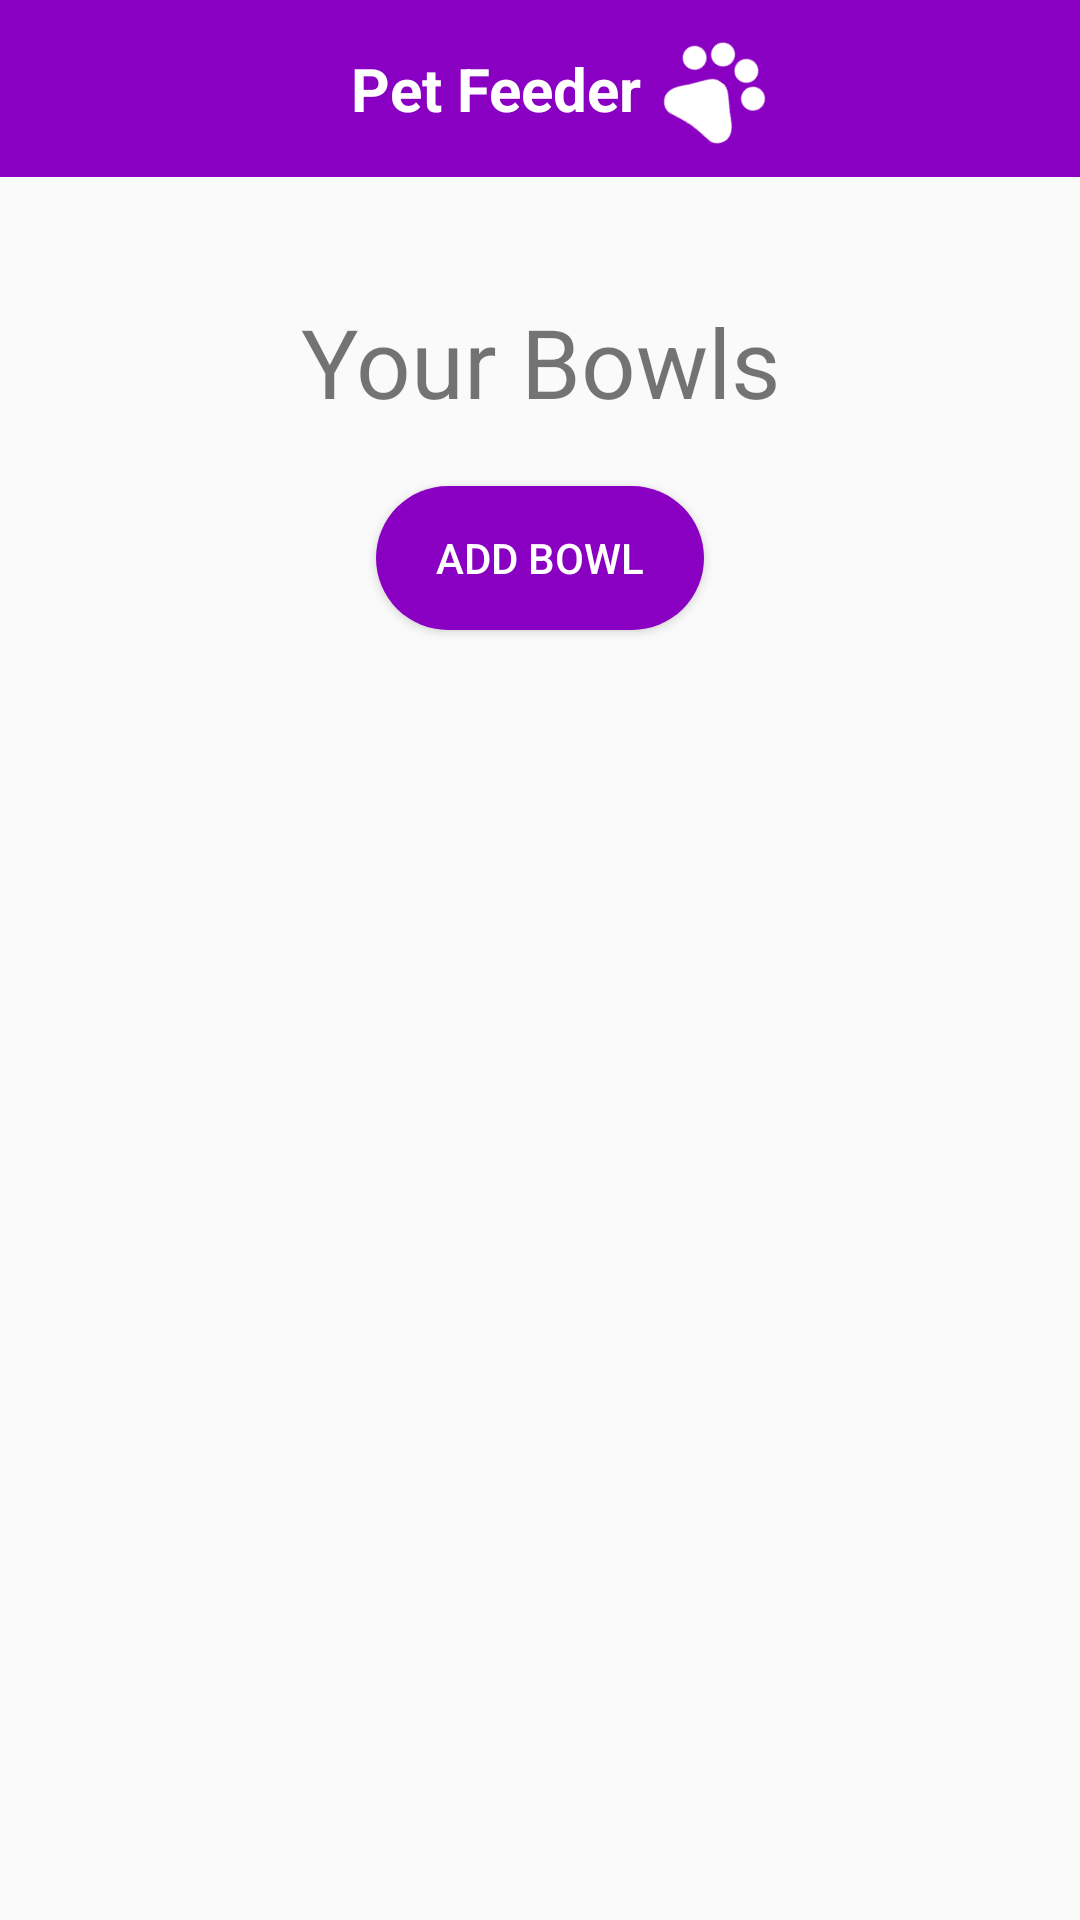

Produce the Android XML layout that renders to this screen, including the resource entries it uses.
<!-- AndroidManifest.xml: application theme Theme.PetFeeder -->
<!-- res/layout/activity_user.xml -->
<?xml version="1.0" encoding="utf-8"?>
<androidx.constraintlayout.widget.ConstraintLayout xmlns:android="http://schemas.android.com/apk/res/android"
    xmlns:app="http://schemas.android.com/apk/res-auto"
    xmlns:tools="http://schemas.android.com/tools"
    android:id="@+id/main"
    android:layout_width="match_parent"
    android:layout_height="match_parent"
    tools:context=".UserActivity">

    <LinearLayout
        android:layout_width="match_parent"
        android:layout_height="match_parent"
        android:orientation="vertical">

        <include
            android:id="@+id/include"
            layout="@layout/toolbar" />

        
        
        
        
        
        

        <LinearLayout
            android:layout_width="match_parent"
            android:layout_height="match_parent"
            android:gravity="center_horizontal"
            android:orientation="vertical"

            app:layout_constraintEnd_toEndOf="parent"
            app:layout_constraintStart_toStartOf="parent"
            app:layout_constraintTop_toBottomOf="@id/include"
            tools:ignore="UselessParent">

            <ScrollView
                android:layout_width="match_parent"
                android:layout_height="match_parent"
                tools:ignore="ScrollViewCount">

                <LinearLayout
                    android:id="@+id/layout_container"
                    android:layout_width="match_parent"
                    android:layout_height="wrap_content"
                    android:orientation="vertical">

                    <TextView
                        android:layout_width="match_parent"
                        android:layout_height="wrap_content"
                        android:layout_marginTop="30dp"
                        android:padding="10dp"
                        android:text="@string/label_title_bowls_page"
                        android:textAlignment="center"
                        android:textSize="32sp"
                        android:autoSizeTextType="uniform"/>

                    <Button
                        android:id="@+id/button_add_bowl_dialog"
                        android:layout_width="wrap_content"
                        android:layout_height="wrap_content"
                        android:layout_gravity="center"
                        android:layout_margin="10dp"
                        android:background="@drawable/button_background"
                        android:paddingHorizontal="20dp"
                        android:text="@string/btn_add_bowl"
                        android:textColor="@color/white"/>

                    
                    

                </LinearLayout>

            </ScrollView>

        </LinearLayout>

    </LinearLayout>

</androidx.constraintlayout.widget.ConstraintLayout>
<!-- res/layout/toolbar.xml (included above) -->
<?xml version="1.0" encoding="utf-8"?>
<RelativeLayout xmlns:android="http://schemas.android.com/apk/res/android"
    xmlns:tools="http://schemas.android.com/tools"
    android:layout_width="match_parent"
    android:layout_height="wrap_content"
    xmlns:app="http://schemas.android.com/apk/res-auto"
    android:background="@color/startColor">

    <LinearLayout
        android:layout_width="match_parent"
        android:layout_height="wrap_content"
        android:orientation="horizontal"
        tools:ignore="UselessParent">

        <ImageView
            android:id="@+id/image_user_menu"
            android:layout_width="30dp"
            android:layout_height="30dp"
            android:contentDescription="@string/image_description_user"
            android:src="@drawable/ic_person"
            android:layout_gravity="center"
            android:layout_marginStart="10dp" />

        <LinearLayout
            android:layout_width="0dp"
            android:layout_height="wrap_content"
            android:orientation="horizontal"
            android:layout_weight="1"
            android:gravity="center"
            tools:ignore="UseCompoundDrawables">

            <TextView
                android:id="@+id/text_app_title_toolbar"
                android:layout_width="wrap_content"
                android:layout_height="wrap_content"
                android:paddingStart="16dp"
                android:paddingTop="16dp"
                android:paddingEnd="5dp"
                android:paddingBottom="16dp"
                android:text="@string/app_title"
                android:textColor="@color/white"
                android:textSize="20sp"
                android:textStyle="bold" />

            <ImageView
                android:id="@+id/image_app_logo_toolbar"
                android:layout_width="40dp"
                android:layout_height="40dp"
                android:contentDescription="@string/app_logo_description"
                android:padding="1dp"
                android:rotation="35"
                android:src="@drawable/pet_logo" />

        </LinearLayout>

        <TextView
            android:layout_width="40dp"
            android:layout_height="wrap_content"
            android:text=""/>

    </LinearLayout>

</RelativeLayout>
<!-- resources referenced by this layout -->
<resources>
  <color name="startColor">#8a00c2</color>
  <color name="white">#FFFFFFFF</color>
  <!-- drawable button_background (drawable) -->
  <?xml version="1.0" encoding="utf-8"?>
  <shape android:shape="rectangle" xmlns:android="http://schemas.android.com/apk/res/android">
      <solid android:color="@color/startColor"/>
      <corners android:radius="50dp"/>
  </shape>
  <!-- drawable pet_logo (drawable) -->
  <vector xmlns:android="http://schemas.android.com/apk/res/android" android:height="100dp" android:tint="#FFFFFF" android:viewportHeight="24" android:viewportWidth="24" android:width="100dp">
        
      <path android:fillColor="@color/endColor" android:pathData="M4.5,9.5m-2.5,0a2.5,2.5 0,1 1,5 0a2.5,2.5 0,1 1,-5 0"/>
        
      <path android:fillColor="@android:color/white" android:pathData="M9,5.5m-2.5,0a2.5,2.5 0,1 1,5 0a2.5,2.5 0,1 1,-5 0"/>
        
      <path android:fillColor="@android:color/white" android:pathData="M15,5.5m-2.5,0a2.5,2.5 0,1 1,5 0a2.5,2.5 0,1 1,-5 0"/>
        
      <path android:fillColor="@android:color/white" android:pathData="M19.5,9.5m-2.5,0a2.5,2.5 0,1 1,5 0a2.5,2.5 0,1 1,-5 0"/>
        
      <path android:fillColor="@android:color/white" android:pathData="M17.34,14.86c-0.87,-1.02 -1.6,-1.89 -2.48,-2.91 -0.46,-0.54 -1.05,-1.08 -1.75,-1.32 -0.11,-0.04 -0.22,-0.07 -0.33,-0.09 -0.25,-0.04 -0.52,-0.04 -0.78,-0.04s-0.53,0 -0.79,0.05c-0.11,0.02 -0.22,0.05 -0.33,0.09 -0.7,0.24 -1.28,0.78 -1.75,1.32 -0.87,1.02 -1.6,1.89 -2.48,2.91 -1.31,1.31 -2.92,2.76 -2.62,4.79 0.29,1.02 1.02,2.03 2.33,2.32 0.73,0.15 3.06,-0.44 5.54,-0.44h0.18c2.48,0 4.81,0.58 5.54,0.44 1.31,-0.29 2.04,-1.31 2.33,-2.32 0.31,-2.04 -1.3,-3.49 -2.61,-4.8z"/>
      
  </vector>
  <string name="app_logo_description">Pet Feeder\'s Logo</string>
  <string name="app_title">Pet Feeder</string>
  <string name="btn_add_bowl">Add Bowl</string>
  <string name="image_description_user">User icon</string>
  <string name="label_title_bowls_page">Your Bowls</string>
  <style name="Theme.PetFeeder" parent="Base.Theme.PetFeeder" />
  <color name="endColor">#e8bcf0</color>
  <style name="Base.Theme.PetFeeder" parent="Theme.AppCompat.Light.NoActionBar">
          
          
          <item name="colorPrimary">@color/startColor</item>
          <item name="colorPrimaryDark">@color/endColor</item>
      </style>
</resources>
